Labelled photos from "processed_64x64", an image-classification folder in nathaniel-starlink/CNN-Implementation. The possible labels are: 0 sempurna, 1 penyok.

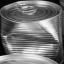
Label: 1 penyok

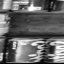
Label: 0 sempurna

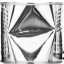
Label: 1 penyok

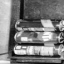
Label: 0 sempurna

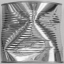
Label: 1 penyok

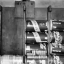
Label: 0 sempurna
